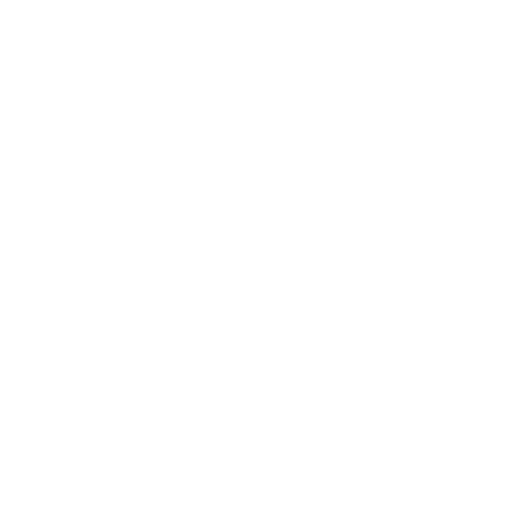
t = 0.00 s
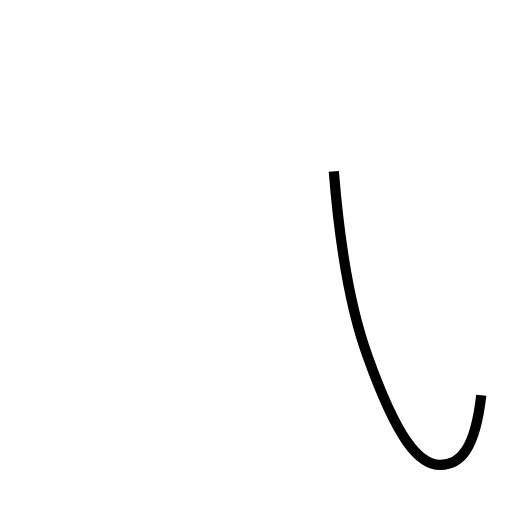
t = 1.21 s
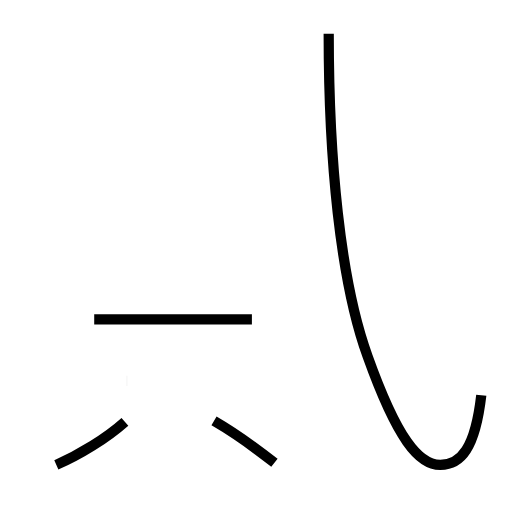
t = 2.53 s
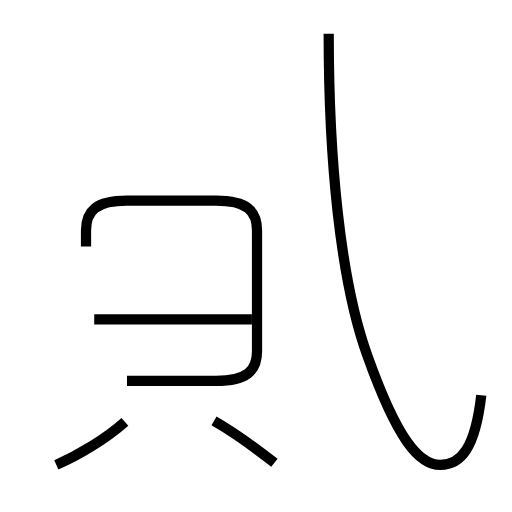
t = 3.97 s
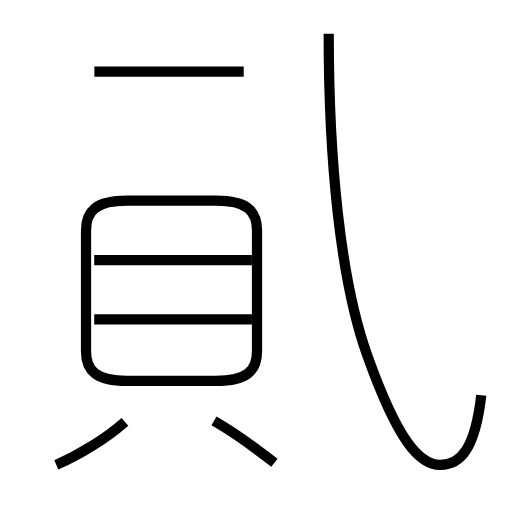
t = 5.34 s
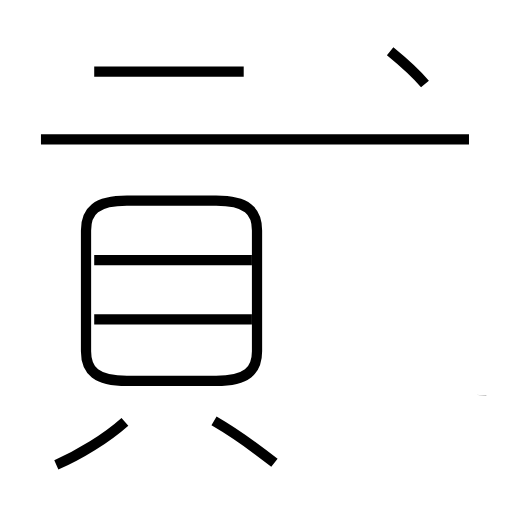
t = 6.74 s

The animated SVG that drew these frames (rendered in a browser with its animation timeline set to each time). Animation: 9 SMIL elements (animate=9); one cycle of 6.74 s.

<?xml version='1.0' encoding='utf-8'?>
<svg viewBox="0.0 -6.0 50.0 50.0" version="1.1" xmlns="http://www.w3.org/2000/svg"><rect x="-1000" y="-1000" width="2000" height="2000" stroke="white" fill="white" /><g style="fill:none;stroke:#000000;stroke-width:1"><path d="M 47.0 -5.4 C 46.4 -0.2 45.0 1.4 43.0 1.4 C 40.9 1.4 38.8 -1.1 35.9 -9.2 C 33.2 -16.6 32.1 -28.6 32.1 -40.7 " transform="translate(0.0 38.0)" stroke-dasharray="53.83482650822401" stroke-dashoffset="53.83482650822401"><animate attributeName="stroke-dashoffset" from="53.83482650822401" to="0" dur="1.6150447952467204s" begin="0s; anim_end.end" fill="freeze" id="anim0" /></path><path d="M 5.5 1.4 C 7.8 0.4 10.4 -1.2 12.2 -2.8 " transform="translate(0.0 38.0)" stroke-dasharray="7.936891724366314" stroke-dashoffset="7.936891724366314"><animate attributeName="stroke-dashoffset" from="7.936891724366314" to="0" dur="0.2381067517309894s" begin="anim0.end" fill="freeze" id="anim1" /></path><path d="M 26.8 1.2 C 24.9 -0.3 22.8 -1.8 20.9 -2.9 " transform="translate(0.0 38.0)" stroke-dasharray="7.190489861973272" stroke-dashoffset="7.190489861973272"><animate attributeName="stroke-dashoffset" from="7.190489861973272" to="0" dur="0.21571469585919814s" begin="anim1.end" fill="freeze" id="anim2" /></path><path d="M 24.6 -12.8 L 9.2 -12.8 " transform="translate(0.0 38.0)" stroke-dasharray="15.400000000000002" stroke-dashoffset="15.400000000000002"><animate attributeName="stroke-dashoffset" from="15.400000000000002" to="0" dur="0.462s" begin="anim2.end" fill="freeze" id="anim3" /></path><path d="M 12.4 -6.8 L 21.1 -6.8 C 24.1 -6.8 25.1 -7.8 25.1 -9.7 L 25.1 -21.5 C 25.1 -23.4 24.1 -24.4 21.1 -24.4 L 12.4 -24.4 C 9.4 -24.4 8.4 -23.4 8.4 -21.5 L 8.4 -9.7 C 8.4 -7.8 9.4 -6.8 12.4 -6.8 Z " transform="translate(0.0 38.0)" stroke-dasharray="63.752933469494515" stroke-dashoffset="63.752933469494515"><animate attributeName="stroke-dashoffset" from="63.752933469494515" to="0" dur="1.9125880040848353s" begin="anim3.end" fill="freeze" id="anim4" /></path><path d="M 24.6 -18.6 L 9.2 -18.6 " transform="translate(0.0 38.0)" stroke-dasharray="15.400000000000002" stroke-dashoffset="15.400000000000002"><animate attributeName="stroke-dashoffset" from="15.400000000000002" to="0" dur="0.462s" begin="anim4.end" fill="freeze" id="anim5" /></path><path d="M 23.8 -37.0 L 9.2 -37.0 " transform="translate(0.0 38.0)" stroke-dasharray="14.600000000000001" stroke-dashoffset="14.600000000000001"><animate attributeName="stroke-dashoffset" from="14.600000000000001" to="0" dur="0.438s" begin="anim5.end" fill="freeze" id="anim6" /></path><path d="M 45.8 -30.4 L 4.0 -30.4 " transform="translate(0.0 38.0)" stroke-dasharray="41.8" stroke-dashoffset="41.8"><animate attributeName="stroke-dashoffset" from="41.8" to="0" dur="1.2539999999999998s" begin="anim6.end" fill="freeze" id="anim7" /></path><path d="M 41.5 -35.8 C 40.5 -37.0 39.2 -38.1 38.1 -39.0" transform="translate(0.0 38.0)" stroke-dasharray="4.676105860640176" stroke-dashoffset="4.676105860640176"><animate attributeName="stroke-dashoffset" from="4.676105860640176" to="0" dur="0.14028317581920527s" begin="anim7.end" fill="freeze" id="anim_end" /></path></g></svg>
